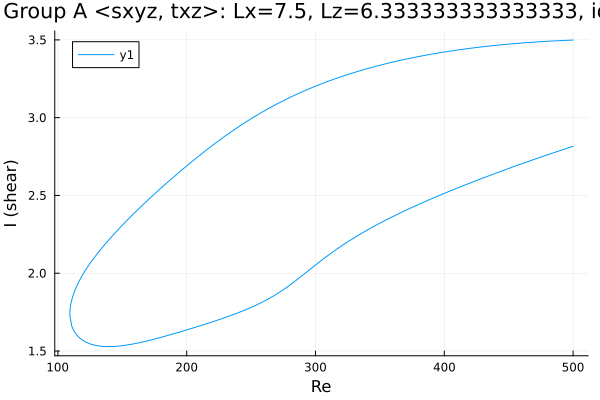

Data behind this chart, as committed beside it:
Re, shear
500.0, 3.499
498.6, 3.498
497.2, 3.498
495.8, 3.497
494.4, 3.497
493, 3.496
491.6, 3.496
490.1, 3.495
488.7, 3.495
487.3, 3.494
485.9, 3.494
484.5, 3.493
483.1, 3.492
481.7, 3.492
480.2, 3.491
478.8, 3.49
477.4, 3.49
476, 3.489
474.6, 3.488
473.2, 3.487
471.8, 3.487
470.3, 3.486
468.9, 3.485
467.5, 3.484
466.1, 3.483
464.7, 3.483
463.3, 3.482
461.9, 3.481
460.4, 3.48
459, 3.479
457.6, 3.478
456.2, 3.477
454.8, 3.476
453.4, 3.475
452, 3.474
450.5, 3.473
449.1, 3.472
447.7, 3.471
446.3, 3.47
444.9, 3.469
443.5, 3.468
442.1, 3.467
440.6, 3.465
439.2, 3.464
437.8, 3.463
436.4, 3.462
435, 3.46
433.6, 3.459
432.2, 3.458
430.7, 3.457
429.3, 3.455
427.9, 3.454
426.5, 3.452
425.1, 3.451
423.7, 3.45
422.3, 3.448
420.8, 3.447
419.4, 3.445
418, 3.444
416.6, 3.442
... 558 more rows
